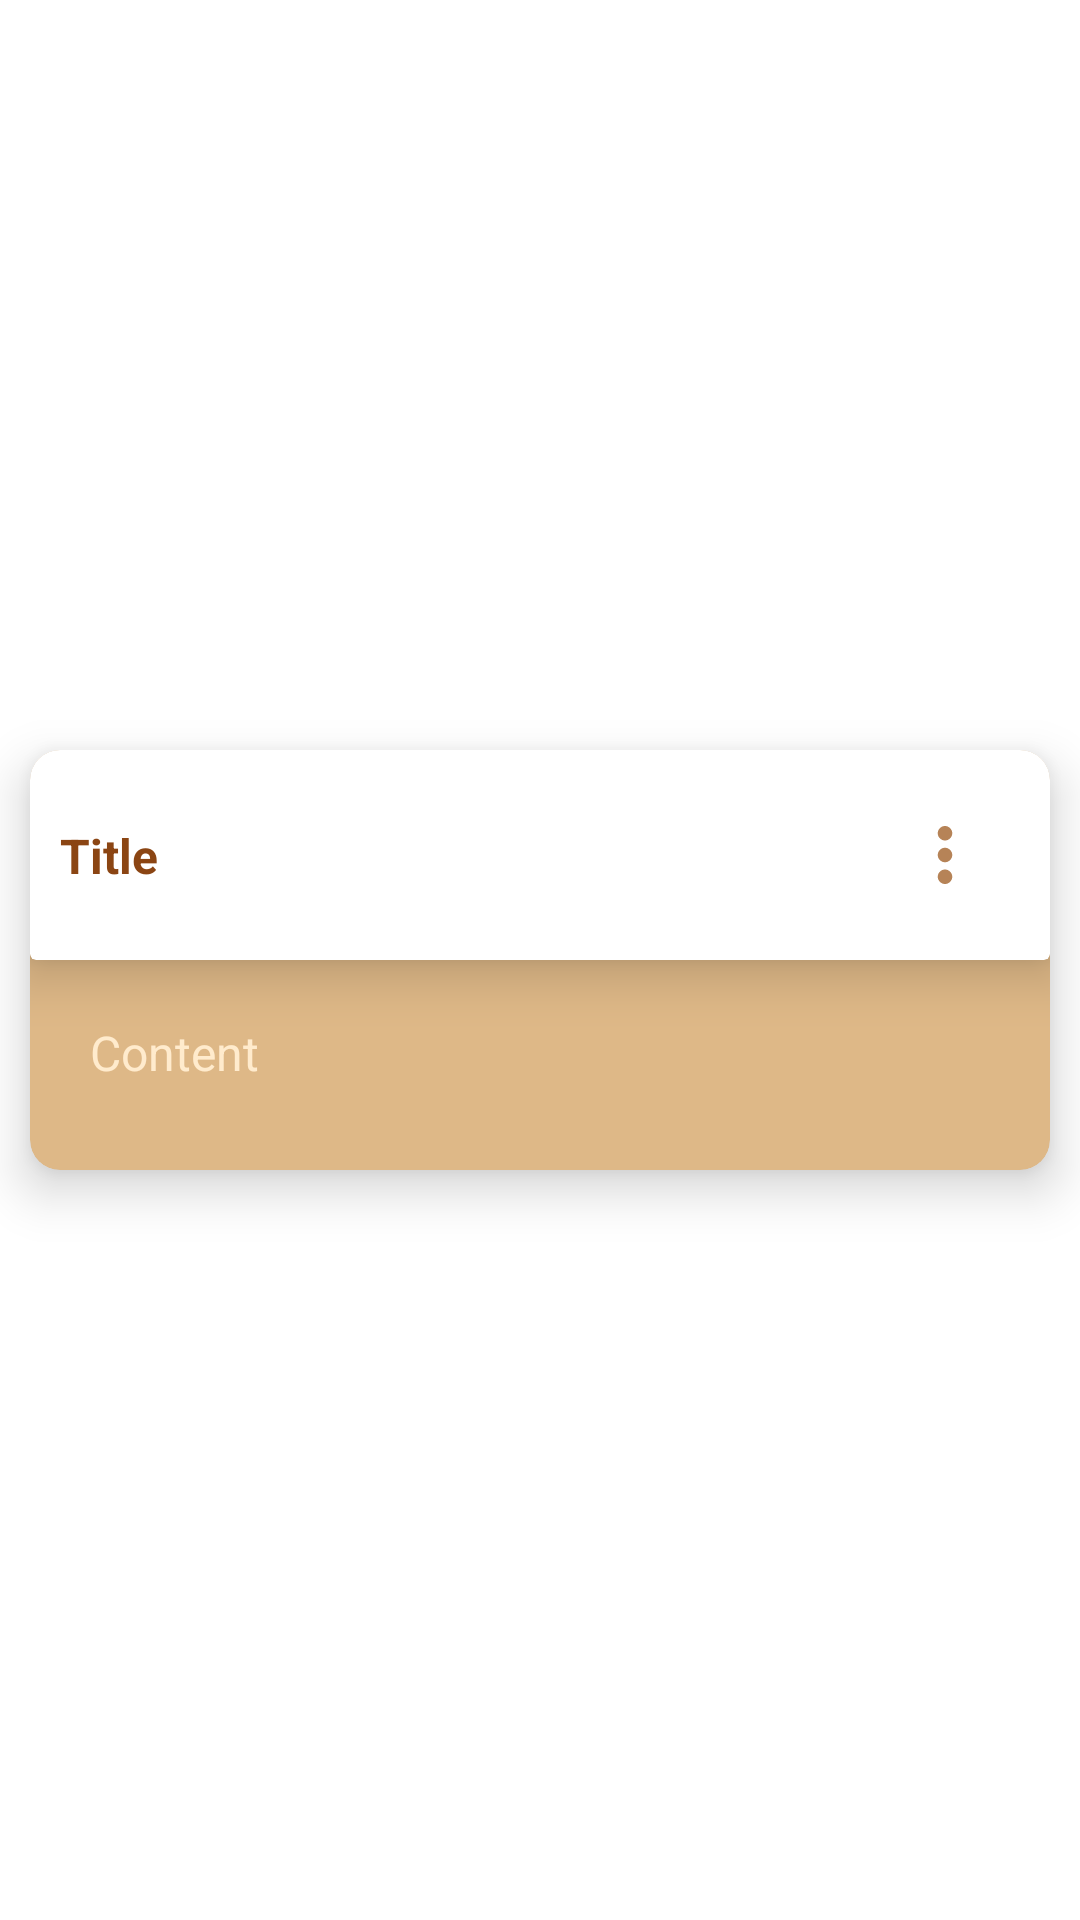

This screen was rendered from an Android layout file. Write that file and the resources it references.
<!-- AndroidManifest.xml: application theme Theme.MyKotlinNotepad -->
<!-- res/layout/note_item_layout.xml -->
<?xml version="1.0" encoding="utf-8"?>
<androidx.constraintlayout.widget.ConstraintLayout xmlns:android="http://schemas.android.com/apk/res/android"
    android:layout_width="match_parent"
    android:layout_height="wrap_content"
    xmlns:app="http://schemas.android.com/apk/res-auto"
    android:background="@color/transparent"
    android:orientation="vertical">

    <androidx.cardview.widget.CardView
        android:id="@+id/noteCardView"
        android:layout_width="match_parent"
        android:layout_height="wrap_content"
        android:layout_margin="10dp"
        app:cardCornerRadius="10dp"
        app:cardElevation="10dp"
        app:contentPadding="0dp"
        app:cardBackgroundColor="@color/burlywood"
        app:layout_constraintBottom_toBottomOf="parent"
        app:layout_constraintEnd_toEndOf="parent"
        app:layout_constraintStart_toStartOf="parent"
        app:layout_constraintTop_toTopOf="parent">

        <androidx.constraintlayout.widget.ConstraintLayout
            android:layout_width="match_parent"
            android:layout_height="140dp">
            <TextView
                android:id="@+id/txtNoteContent"
                android:layout_width="0dp"
                android:layout_height="wrap_content"
                android:layout_margin="10dp"
                android:padding="10dp"
                android:text="Content"
                android:textAlignment="viewStart"
                android:textColor="@color/blanchedalmond"
                android:textSize="16sp"
                app:layout_constraintTop_toBottomOf="@+id/contentCardView"
                app:layout_constraintEnd_toEndOf="parent"
                app:layout_constraintStart_toStartOf="parent"/>

            <androidx.cardview.widget.CardView
                android:id="@+id/contentCardView"
                android:layout_width="0dp"
                android:layout_height="wrap_content"
                android:orientation="horizontal"
                app:cardElevation="10dp"
                app:contentPadding="10dp"
                app:layout_constraintBottom_toBottomOf="parent"
                app:layout_constraintEnd_toEndOf="parent"
                app:layout_constraintHorizontal_bias="0.0"
                app:layout_constraintStart_toStartOf="parent"
                app:layout_constraintTop_toTopOf="parent"
                app:layout_constraintVertical_bias="0.0">

                <androidx.constraintlayout.widget.ConstraintLayout
                    android:layout_width="match_parent"
                    android:layout_height="wrap_content">

                    <ImageView
                        android:id="@+id/menu"
                        android:layout_width="50dp"
                        android:layout_height="50dp"
                        android:src="@drawable/ic_menu_dots_foreground"
                        app:layout_constraintBottom_toBottomOf="parent"
                        app:layout_constraintEnd_toEndOf="parent"
                        app:layout_constraintTop_toTopOf="parent" />

                    <TextView
                        android:id="@+id/titleNote"
                        android:layout_width="0dp"
                        android:layout_height="wrap_content"
                        android:text="Title"
                        android:textAlignment="viewStart"
                        android:textColor="@color/saddlebrown"
                        android:textSize="16sp"
                        android:textStyle="bold"
                        app:layout_constraintBottom_toBottomOf="parent"
                        app:layout_constraintEnd_toStartOf="@+id/menu"
                        app:layout_constraintStart_toStartOf="parent"
                        app:layout_constraintTop_toTopOf="parent" />
                </androidx.constraintlayout.widget.ConstraintLayout>
            </androidx.cardview.widget.CardView>
        </androidx.constraintlayout.widget.ConstraintLayout>
    </androidx.cardview.widget.CardView>
</androidx.constraintlayout.widget.ConstraintLayout>
<!-- resources referenced by this layout -->
<resources>
  <color name="blanchedalmond">#FFEBCD</color>
  <color name="burlywood">#DEB887</color>
  <color name="saddlebrown">#8B4513</color>
  <color name="transparent">#00ff0000</color>
  <!-- drawable ic_menu_dots_foreground (drawable) -->
  <vector xmlns:android="http://schemas.android.com/apk/res/android"
      android:width="108dp"
      android:height="108dp"
      android:viewportWidth="108"
      android:viewportHeight="108"
      android:tint="#B68357">
    <group android:scaleX="2.61"
        android:scaleY="2.61"
        android:translateX="22.68"
        android:translateY="22.68">
      <path
          android:fillColor="@android:color/white"
          android:pathData="M12,8c1.1,0 2,-0.9 2,-2s-0.9,-2 -2,-2 -2,0.9 -2,2 0.9,2 2,2zM12,10c-1.1,0 -2,0.9 -2,2s0.9,2 2,2 2,-0.9 2,-2 -0.9,-2 -2,-2zM12,16c-1.1,0 -2,0.9 -2,2s0.9,2 2,2 2,-0.9 2,-2 -0.9,-2 -2,-2z"/>
    </group>
  </vector>
  <style name="Theme.MyKotlinNotepad" parent="Theme.MaterialComponents.DayNight.NoActionBar">
          
          <item name="colorPrimary">@color/purple_500</item>
          <item name="colorPrimaryVariant">@color/purple_700</item>
          <item name="colorOnPrimary">@color/white</item>
          
          <item name="colorSecondary">@color/teal_200</item>
          <item name="colorSecondaryVariant">@color/teal_700</item>
          <item name="colorOnSecondary">@color/black</item>
          
          <item name="android:statusBarColor" tools:targetApi="l">?attr/colorPrimaryVariant</item>
          
      </style>
  <color name="purple_500">#FF6200EE</color>
  <color name="purple_700">#FF3700B3</color>
  <color name="white">#FFFFFFFF</color>
  <color name="teal_200">#FF03DAC5</color>
  <color name="teal_700">#FF018786</color>
  <color name="black">#FF000000</color>
</resources>
